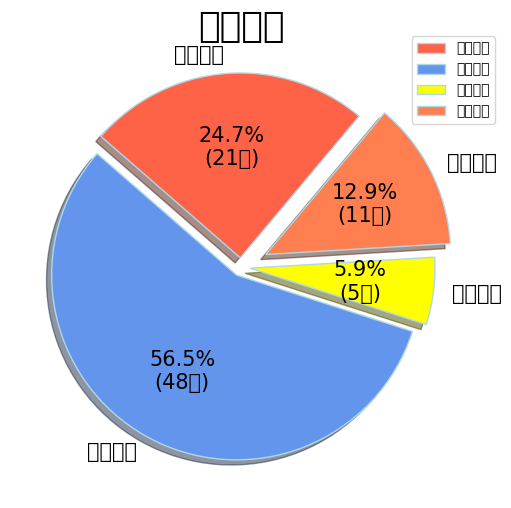

This figure's Python source: (Note: this script raises an exception after producing the figure.)
# -*- coding: utf-8 -*-
import numpy as np
import matplotlib.pyplot as plt
import matplotlib as mpl
plt.figure(1, figsize=(8,6))
expl = [0.05,0.05,0.05,0.15]   #第二块即China离开圆心0.1
colors  = ["tomato","cornflowerblue","yellow","coral"] 
labels   = ['个人兴趣', '教学要求', '线上推送', '自身发展']
quants   = [21,48,5,11]
title='观看原因'

plt.rcParams['axes.unicode_minus'] = False  # 用来正常显示负号
plt.rcParams['font.sans-serif'] = ['LiSu']# 用来正常显示中文标签
def my_lebal(pct, allvals):
    absolute = int(pct/100.*np.sum(allvals))
    return "{:.1f}%\n({:d}人)".format(pct, absolute)
def draw_pie(labels,quants):
    plt.pie(quants, explode=expl, colors=colors, labels=labels,autopct=lambda x:my_lebal(x,quants),pctdistance=0.6, shadow=True, labeldistance=1.1, startangle=50,center=(0, 0),wedgeprops={'lw':1,'ec':'lightblue'},textprops={'fontsize': 15, 'color': 'k'})
    plt.title(title,fontweight='bold',fontdict={'fontsize': 26},y=0.98)
    plt.legend(loc="best",bbox_to_anchor=(1.05,1.0),borderaxespad = 0.)
    plt.legend(loc="best",bbox_to_anchor=(1.05,1.0),borderaxespad = 0.)
 
draw_pie(labels,quants)
plt.savefig('./pic/'+title+'.jpg') 